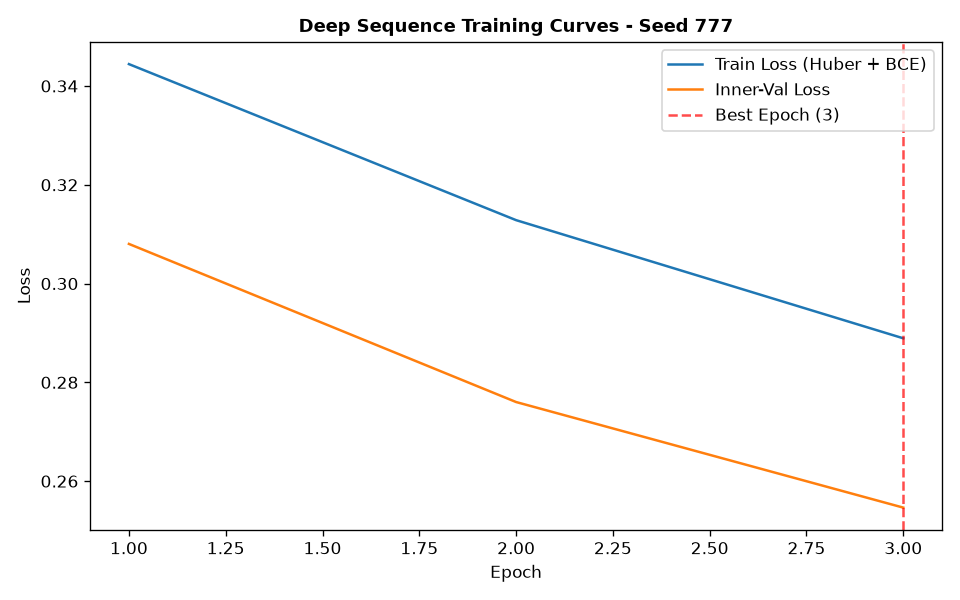

Values plotted in this chart, from the file beside it:
epoch, train_loss, train_ret_loss, train_dir_loss, val_loss, val_ret_loss, val_dir_loss, lr
1, 0.3444, 0.001928, 0.685, 0.308, 0.0008714, 0.6143, 0.001
2, 0.3128, 0.001073, 0.6235, 0.276, 0.000707, 0.5506, 0.001
3, 0.2889, 0.0008622, 0.5761, 0.2546, 0.0005967, 0.5081, 0.001
